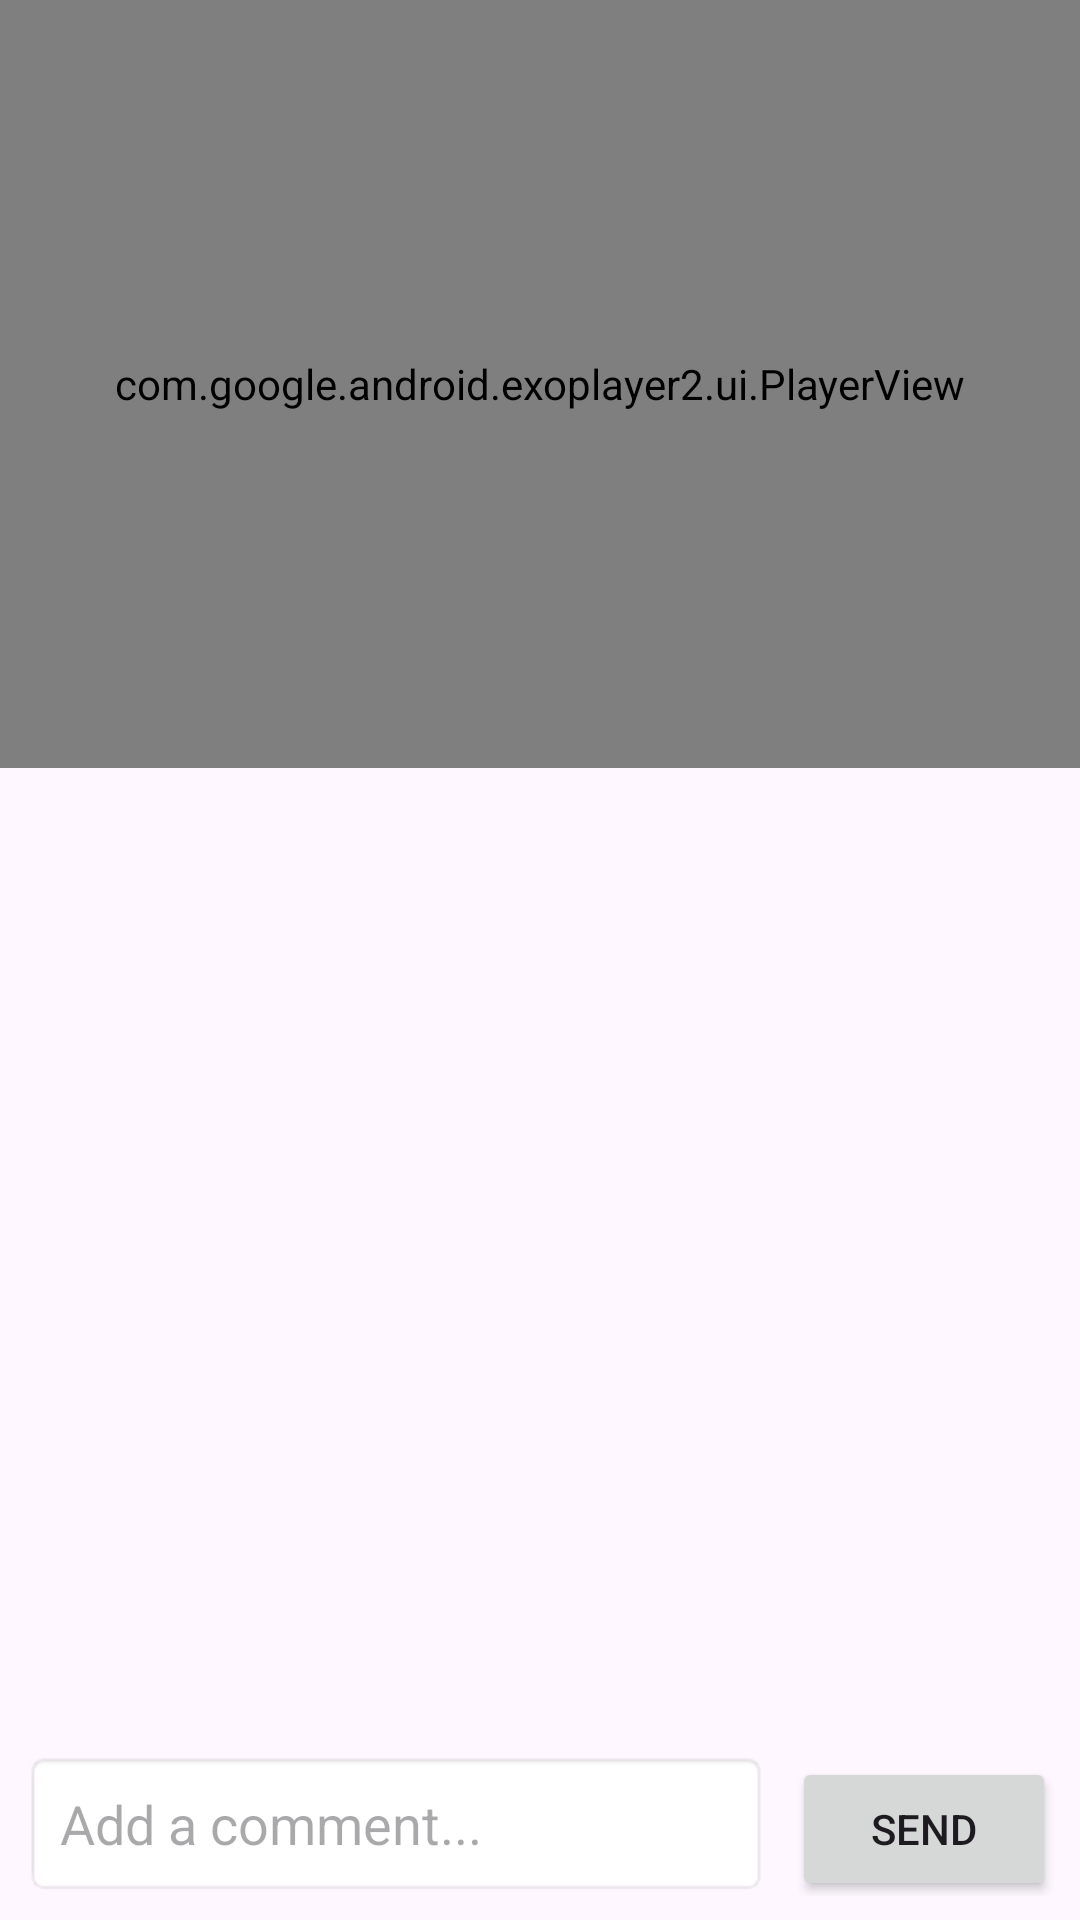

Write the Android layout XML for this screen, with the resource values it uses.
<!-- AndroidManifest.xml: application theme Theme.LearnSync -->
<!-- res/layout/activity_video_player.xml -->
<?xml version="1.0" encoding="utf-8"?>
<androidx.constraintlayout.widget.ConstraintLayout xmlns:android="http://schemas.android.com/apk/res/android"
    xmlns:app="http://schemas.android.com/apk/res-auto"
    android:layout_width="match_parent"
    android:layout_height="match_parent">

    <com.google.android.exoplayer2.ui.PlayerView
        android:id="@+id/playerView"
        android:layout_width="match_parent"
        android:layout_height="0dp"
        app:layout_constraintHeight_percent="0.4"
        app:layout_constraintEnd_toEndOf="parent"
        app:layout_constraintStart_toStartOf="parent"
        app:layout_constraintTop_toTopOf="parent"
        app:use_controller="true"
        app:resize_mode="fit"
        app:show_timeout="5000" />

    <androidx.recyclerview.widget.RecyclerView
        android:id="@+id/rvComments"
        android:layout_width="match_parent"
        android:layout_height="0dp"
        android:layout_marginTop="8dp"
        android:layout_marginBottom="8dp"
        app:layout_constraintBottom_toTopOf="@id/commentLayout"
        app:layout_constraintTop_toBottomOf="@id/playerView" />

    <LinearLayout
        android:id="@+id/commentLayout"
        android:layout_width="match_parent"
        android:layout_height="wrap_content"
        android:orientation="horizontal"
        android:padding="8dp"
        app:layout_constraintBottom_toBottomOf="parent">

        <EditText
            android:id="@+id/etComment"
            android:layout_width="0dp"
            android:layout_height="wrap_content"
            android:layout_weight="1"
            android:hint="Add a comment..."
            android:inputType="text"
            android:padding="12dp"
            android:background="@android:drawable/editbox_background" />

        <Button
            android:id="@+id/btnSend"
            android:layout_width="wrap_content"
            android:layout_height="wrap_content"
            android:layout_marginStart="8dp"
            android:text="Send" />

    </LinearLayout>

</androidx.constraintlayout.widget.ConstraintLayout>
<!-- resources referenced by this layout -->
<resources>
  <style name="Theme.LearnSync" parent="Base.Theme.LearnSync" />
  <style name="Base.Theme.LearnSync" parent="Theme.Material3.DayNight.NoActionBar">
          
          
      </style>
</resources>
